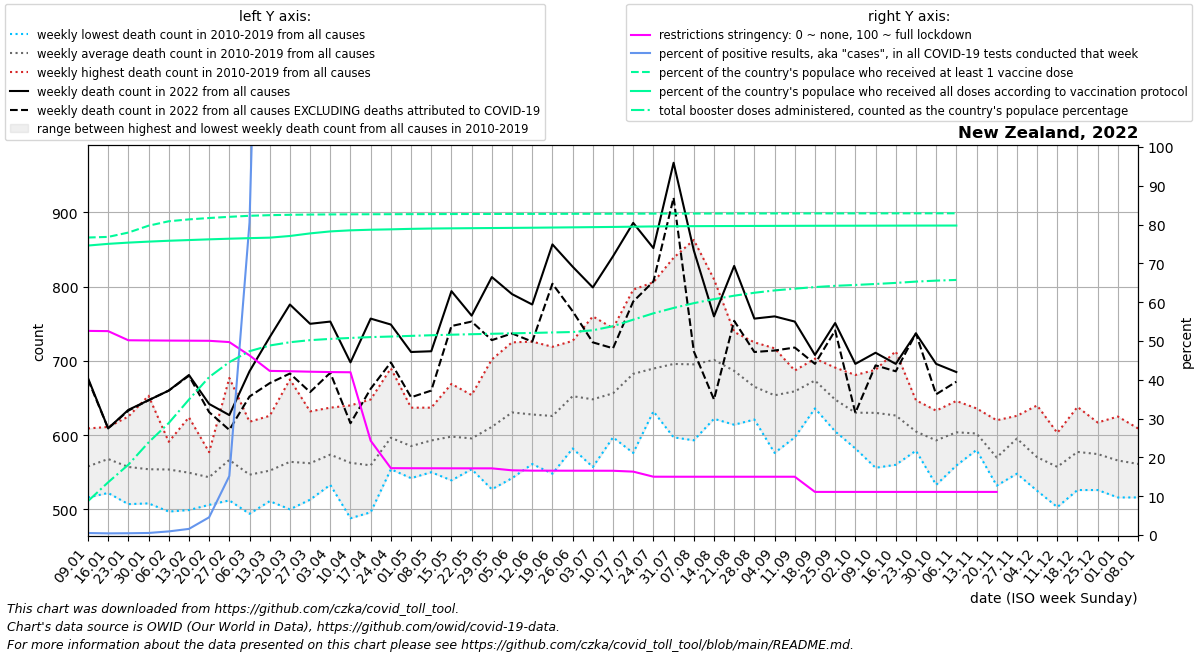

The data file committed next to this chart (first rows):
date, location, time_unit, time, deaths_2010_all_ages, deaths_2011_all_ages, deaths_2012_all_ages, deaths_2013_all_ages, deaths_2014_all_ages, deaths_2015_all_ages, deaths_2016_all_ages, deaths_2017_all_ages, deaths_2018_all_ages, deaths_2019_all_ages, deaths_2020_all_ages, deaths_2021_all_ages, deaths_2022_all_ages, new_deaths, new_cases_smoothed, new_tests_smoothed, positive_test_percent, stringency_index, people_vaccinated, people_fully_vaccinated
2022-01-09, New Zealand, weekly, 1, , 564.0, 516.0, 568.0, 525.0, 564.0, 564.0, 528.0, 582.0, 609.0, 590.0, 669.0, 677.0, 2.0, 417.3, 81232, 0.514, 52.6, 3975094, 3867831
2022-01-16, New Zealand, weekly, 2, , 543.0, 544.0, 561.0, 522.0, 566.0, 558.0, 601.0, 611.0, 604.0, 581.0, 631.0, 609.0, 0.0, 420.3, 98300, 0.429, 52.54, 3983276, 3890493
2022-01-23, New Zealand, weekly, 3, , 507.0, 532.0, 558.0, 545.0, 595.0, 519.0, 557.0, 576.0, 625.0, 641.0, 659.0, 634.0, 1.0, 453.3, 98691, 0.46, 50.18, 4041349, 3906970
2022-01-30, New Zealand, weekly, 4, , 516.0, 508.0, 520.0, 520.0, 531.0, 541.0, 608.0, 653.0, 589.0, 610.0, 603.0, 647.0, 0.0, 615.0, 115440, 0.53, 50.14, 4132956, 3920228
2022-02-06, New Zealand, weekly, 5, , 585.0, 520.0, 516.0, 497.0, 587.0, 552.0, 591.0, 591.0, 544.0, 615.0, 642.0, 660.0, 0.0, 1273, 137070, 0.932, 50.1, 4192157, 3931780
2022-02-13, New Zealand, weekly, 6, , 560.0, 499.0, 508.0, 542.0, 567.0, 523.0, 564.0, 624.0, 557.0, 588.0, 647.0, 681.0, 1.0, 2144, 135478, 1.578, 50.08, 4217240, 3941197
2022-02-20, New Zealand, weekly, 7, , 533.0, 520.0, 506.0, 565.0, 577.0, 517.0, 571.0, 542.0, 558.0, 618.0, 591.0, 642.0, 11.0, 7849, 167603, 4.564, 50.05, 4235793, 3950661
2022-02-27, New Zealand, weekly, 8, , 677.0, 520.0, 512.0, 546.0, 542.0, 568.0, 580.0, 583.0, 571.0, 622.0, 603.0, 627.0, 20.0, 30840, 202490, 15.21, 49.72, 4251597, 3959274
2022-03-06, New Zealand, weekly, 9, , 513.0, 494.0, 499.0, 532.0, 586.0, 534.0, 572.0, 572.0, 618.0, 595.0, 640.0, 686.0, 34.0, 125757, 165078, 80.52, 46.28, 4265408, 3966744
2022-03-13, New Zealand, weekly, 10, , 523.0, 519.0, 511.0, 528.0, 550.0, 511.0, 599.0, 602.0, 626.0, 611.0, 618.0, 732.0, 62.0, 135111, 61026, 268.6, 42.29, 4273563, 3973317
2022-03-20, New Zealand, weekly, 11, , 553.0, 500.0, 530.0, 553.0, 552.0, 525.0, 571.0, 617.0, 675.0, 601.0, 630.0, 776.0, 93.0, 129869, 36220, 369.5, 42.21, 4278722, 3995503
2022-03-27, New Zealand, weekly, 12, , 523.0, 546.0, 565.0, 513.0, 567.0, 515.0, 593.0, 605.0, 632.0, 619.0, 638.0, 750.0, 92.0, 120286, 37713, 336, 42.08, 4282053, 4030053
2022-04-03, New Zealand, weekly, 13, , 565.0, 543.0, 553.0, 533.0, 575.0, 590.0, 596.0, 571.0, 637.0, 613.0, 679.0, 753.0, 69.0, 100106, 19791, 509.2, 41.99, 4283901, 4056678
2022-04-10, New Zealand, weekly, 14, , 572.0, 488.0, 533.0, 515.0, 586.0, 551.0, 596.0, 583.0, 640.0, 628.0, 631.0, 698.0, 82.0, 78565, 24813, 317.5, 41.94, 4285204, 4071072
2022-04-17, New Zealand, weekly, 15, , 519.0, 532.0, 561.0, 496.0, 565.0, 546.0, 570.0, 596.0, 648.0, 651.0, 629.0, 757.0, 94.5, 62886, 18758, 335.2, 24.29, 4286095, 4079262
2022-04-24, New Zealand, weekly, 16, , 569.0, 556.0, 560.0, 603.0, 554.0, 581.0, 592.0, 663.0, 690.0, 663.0, 639.0, 749.0, 51.0, 55949, 14789, 382.3, 17.23, 4286684, 4084310
2022-05-01, New Zealand, weekly, 17, , 564.0, 565.0, 568.0, 542.0, 576.0, 554.0, 629.0, 632.0, 637.0, 633.0, 687.0, 712.0, 61.0, 55264, 66732, 133.6, 17.21, 4287502, 4090784
2022-05-08, New Zealand, weekly, 18, , 602.0, 577.0, 551.0, 550.0, 579.0, 599.0, 632.0, 608.0, 637.0, 561.0, 656.0, 713.0, 53.0, 54076, 50081, 146.9, 17.2, 4288192, 4095249
2022-05-15, New Zealand, weekly, 19, , 566.0, 562.0, 539.0, 557.0, 620.0, 620.0, 626.0, 623.0, 669.0, 629.0, 638.0, 794.0, 47.0, 53398, 24159, 221.1, 17.19, 4288688, 4097724
2022-05-22, New Zealand, weekly, 20, , 554.0, 561.0, 565.0, 618.0, 583.0, 575.0, 620.0, 654.0, 630.0, 617.0, 680.0, 761.0, 8.0, 55885, 25329, 220.7, 17.18, 4289223, 4099848
2022-05-29, New Zealand, weekly, 21, , 575.0, 527.0, 579.0, 637.0, 565.0, 598.0, 679.0, 638.0, 702.0, 608.0, 658.0, 813.0, 85.0, 50090, 25303, 197.9, 17.18, 4289820, 4101771
2022-06-05, New Zealand, weekly, 22, , 542.0, 605.0, 571.0, 656.0, 593.0, 594.0, 682.0, 707.0, 725.0, 603.0, 682.0, 790.0, 53.0, 47630, 24937, 191.1, 16.67, 4290449, 4103868
2022-06-12, New Zealand, weekly, 23, , 562.0, 561.0, 572.0, 607.0, 632.0, 677.0, 660.0, 653.0, 726.0, 623.0, 684.0, 776.0, 50.0, 43270, 23381, 185.5, 16.59, 4290930, 4105907
2022-06-19, New Zealand, weekly, 24, , 579.0, 594.0, 548.0, 578.0, 626.0, 608.0, 719.0, 679.0, 701.0, 643.0, 738.0, 857.0, 53.0, 38073, 23580, 161.9, 16.58, 4291501, 4108534
2022-06-26, New Zealand, weekly, 25, , 582.0, 634.0, 627.0, 625.0, 640.0, 633.0, 727.0, 684.0, 720.0, 642.0, 665.0, 827.0, 60.0, 33985, 12946, 146.2, 16.57, 4292008, 4111192
2022-07-03, New Zealand, weekly, 26, , 601.0, 643.0, 557.0, 653.0, 625.0, 627.0, 695.0, 673.0, 760.0, 621.0, 662.0, 799.0, 74.0, 46347, , , 16.57, 4292517, 4113823
2022-07-10, New Zealand, weekly, 27, , 597.0, 631.0, 611.0, 658.0, 646.0, 633.0, 737.0, 650.0, 744.0, 618.0, 743.0, 841.0, 124.0, 63278, , , 16.56, 4293034, 4116402
2022-07-17, New Zealand, weekly, 28, , 576.0, 717.0, 653.0, 678.0, 669.0, 687.0, 700.0, 667.0, 796.0, 617.0, 762.0, 886.0, 106.0, 74244, , , 16.34, 4293675, 4119770
2022-07-24, New Zealand, weekly, 29, , 637.0, 696.0, 642.0, 632.0, 680.0, 667.0, 806.0, 711.0, 736.0, 693.0, 754.0, 852.0, 45.0, 65229, , , 15.03, 4294401, 4123257
2022-07-31, New Zealand, weekly, 30, , 666.0, 654.0, 597.0, 699.0, 710.0, 656.0, 839.0, 714.0, 728.0, 683.0, 756.0, 967.0, 47.0, 48039, , , 15.02, 4294950, 4125521
2022-08-07, New Zealand, weekly, 31, , 667.0, 661.0, 593.0, 680.0, 727.0, 651.0, 863.0, 683.0, 733.0, 676.0, 780.0, 849.0, 136.0, 50993, , , 15.02, 4295384, 4126866
2022-08-14, New Zealand, weekly, 32, , 622.0, 682.0, 644.0, 684.0, 719.0, 698.0, 810.0, 697.0, 756.0, 643.0, 787.0, 760.0, 112.0, 33680, , , 15.02, 4295740, 4127937
2022-08-21, New Zealand, weekly, 33, , 689.0, 623.0, 614.0, 669.0, 723.0, 710.0, 739.0, 720.0, 692.0, 634.0, 771.0, 828.0, 74.0, 28271, , , 15.02, 4296065, 4128831
2022-08-28, New Zealand, weekly, 34, , 639.0, 644.0, 621.0, 651.0, 663.0, 665.0, 709.0, 725.0, 670.0, 656.0, 705.0, 757.0, 45.0, 21411, , , 15.02, 4296418, 4129708
2022-09-04, New Zealand, weekly, 35, , 624.0, 620.0, 576.0, 625.0, 672.0, 644.0, 717.0, 707.0, 698.0, 601.0, 735.0, 760.0, 46.0, 14661, , , 15.02, 4296755, 4130544
2022-09-11, New Zealand, weekly, 36, , 684.0, 656.0, 597.0, 678.0, 666.0, 616.0, 687.0, 682.0, 665.0, 630.0, 712.0, 753.0, 35.0, 11703, , , 15.02, 4297024, 4131221
2022-09-18, New Zealand, weekly, 37, , 643.0, 636.0, 664.0, 703.0, 665.0, 681.0, 699.0, 674.0, 697.0, 623.0, 643.0, 708.0, 12.0, 6025, , , 11.11, 4297271, 4131892
2022-09-25, New Zealand, weekly, 38, , 622.0, 606.0, 635.0, 605.0, 686.0, 653.0, 665.0, 691.0, 668.0, 606.0, 654.0, 751.0, 10.0, 7571, , , 11.11, 4297471, 4132406
2022-10-02, New Zealand, weekly, 39, , 582.0, 615.0, 598.0, 642.0, 655.0, 641.0, 639.0, 619.0, 681.0, 611.0, 647.0, 696.0, 66.0, 11203, , , 11.11, 4297632, 4132810
2022-10-09, New Zealand, weekly, 40, , 651.0, 577.0, 556.0, 671.0, 595.0, 643.0, 637.0, 652.0, 688.0, 651.0, 643.0, 711.0, 17.0, 10125, , , 11.11, 4297847, 4133373
2022-10-16, New Zealand, weekly, 41, , 560.0, 575.0, 592.0, 628.0, 638.0, 631.0, 635.0, 666.0, 713.0, 609.0, 650.0, 696.0, 10.0, 11623, , , 11.11, 4298083, 4133991
2022-10-23, New Zealand, weekly, 42, , 579.0, 616.0, 579.0, 600.0, 596.0, 594.0, 624.0, 647.0, 609.0, 615.0, 678.0, 737.0, 0.0, 12248, , , 11.11, 4298281, 4134485
2022-10-30, New Zealand, weekly, 43, , 555.0, 579.0, 533.0, 597.0, 596.0, 605.0, 633.0, 626.0, 612.0, 689.0, 638.0, 696.0, 41.0, 19267, , , 11.11, 4298432, 4134836
2022-11-06, New Zealand, weekly, 44, , 587.0, 593.0, 559.0, 600.0, 606.0, 599.0, 618.0, 626.0, 646.0, 584.0, 648.0, 685.0, 13.0, 20501, , , 11.11, 4298547, 4135087
2022-11-13, New Zealand, weekly, 45, , 609.0, 581.0, 580.0, 594.0, 624.0, 594.0, 591.0, 636.0, 611.0, 631.0, 662.0, , 35.0, 20885, , , 11.11, , 
2022-11-20, New Zealand, weekly, 46, , 541.0, 542.0, 532.0, 575.0, 545.0, 582.0, 589.0, 603.0, 620.0, 586.0, 667.0, , 28.0, 21931, , , 11.11, , 
2022-11-27, New Zealand, weekly, 47, , 581.0, 564.0, 548.0, 613.0, 613.0, 619.0, 626.0, 609.0, 585.0, 612.0, 635.0, , , 6873, , , , , 
2022-12-04, New Zealand, weekly, 48, , 528.0, 552.0, 525.0, 585.0, 546.0, 596.0, 586.0, 574.0, 640.0, 650.0, 633.0, , , , , , , , 
2022-12-11, New Zealand, weekly, 49, , 503.0, 547.0, 505.0, 580.0, 603.0, 575.0, 550.0, 581.0, 571.0, 643.0, 665.0, , , , , , , , 
2022-12-18, New Zealand, weekly, 50, , 566.0, 540.0, 526.0, 561.0, 575.0, 606.0, 596.0, 588.0, 638.0, 639.0, 604.0, , , , , , , , 
2022-12-25, New Zealand, weekly, 51, , 570.0, 567.0, 526.0, 595.0, 537.0, 548.0, 617.0, 614.0, 596.0, 670.0, 704.0, , , , , , , , 
2023-01-01, New Zealand, weekly, 52, 538.0, 564.0, 525.0, 516.0, 587.0, 567.0, 602.0, 625.0, 569.0, 565.0, 625.0, 622.0, , , , , , , , 
2023-01-08, New Zealand, weekly, 1, 564.0, 516.0, 568.0, 525.0, 564.0, 565.5, 528.0, 582.0, 609.0, 590.0, 675.0, 677.0, , , , , , , , 
